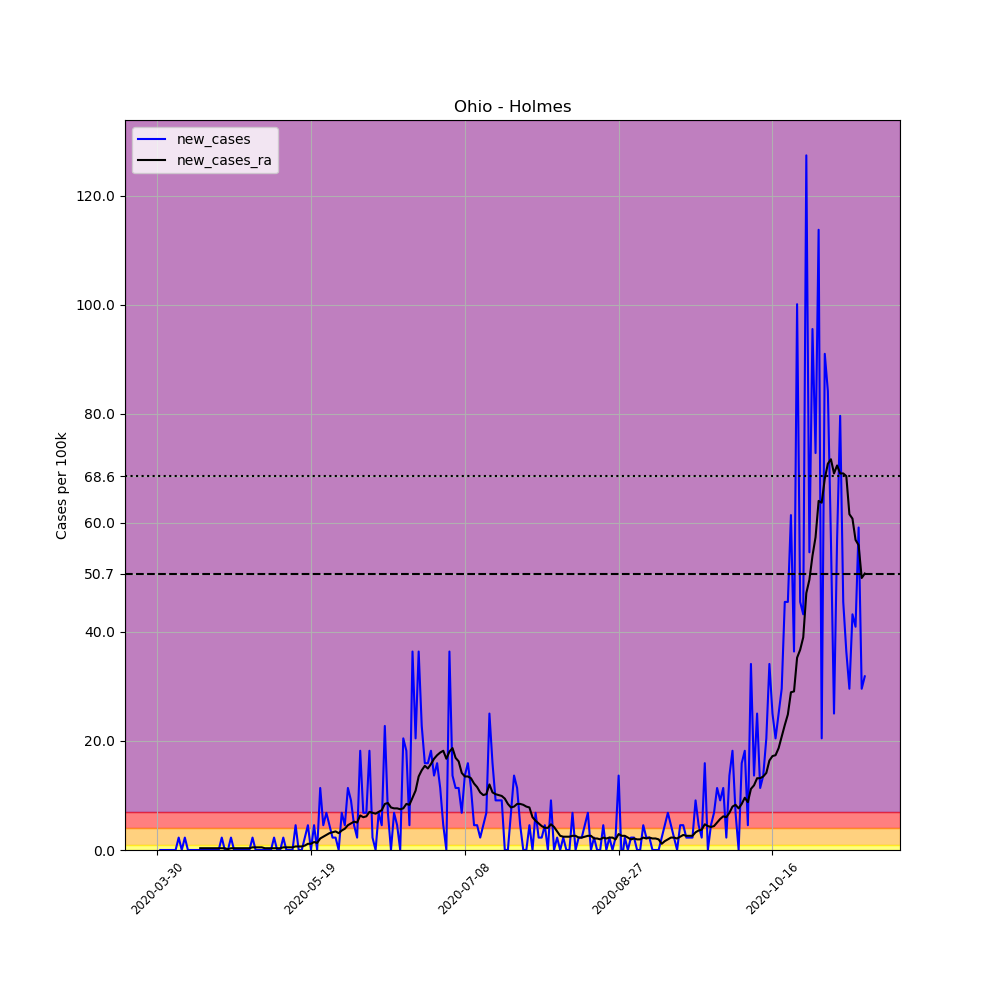

The table this chart was drawn from, first rows:
, date, county, state, fips, cases, deaths, COUNTY, STNAME, CTYNAME, POPESTIMATE2019, per_100k, new_cases, new_cases_ra
484796, 2020-03-30, Holmes, Ohio, 39075, 1, 0, 75, Ohio, Holmes, 43960, 2.275, , 
484797, 2020-03-31, Holmes, Ohio, 39075, 1, 0, 75, Ohio, Holmes, 43960, 2.275, 0.0, 
484798, 2020-04-01, Holmes, Ohio, 39075, 1, 0, 75, Ohio, Holmes, 43960, 2.275, 0.0, 
484799, 2020-04-02, Holmes, Ohio, 39075, 1, 0, 75, Ohio, Holmes, 43960, 2.275, 0.0, 
484800, 2020-04-03, Holmes, Ohio, 39075, 1, 0, 75, Ohio, Holmes, 43960, 2.275, 0.0, 
484801, 2020-04-04, Holmes, Ohio, 39075, 1, 0, 75, Ohio, Holmes, 43960, 2.275, 0.0, 
484802, 2020-04-05, Holmes, Ohio, 39075, 1, 0, 75, Ohio, Holmes, 43960, 2.275, 0.0, 
484803, 2020-04-06, Holmes, Ohio, 39075, 2, 0, 75, Ohio, Holmes, 43960, 4.55, 2.275, 
484804, 2020-04-07, Holmes, Ohio, 39075, 2, 0, 75, Ohio, Holmes, 43960, 4.55, 0.0, 
484805, 2020-04-08, Holmes, Ohio, 39075, 3, 0, 75, Ohio, Holmes, 43960, 6.824, 2.275, 
484806, 2020-04-09, Holmes, Ohio, 39075, 3, 0, 75, Ohio, Holmes, 43960, 6.824, 0.0, 
484807, 2020-04-10, Holmes, Ohio, 39075, 3, 0, 75, Ohio, Holmes, 43960, 6.824, 0.0, 
484808, 2020-04-11, Holmes, Ohio, 39075, 3, 0, 75, Ohio, Holmes, 43960, 6.824, 0.0, 
484809, 2020-04-12, Holmes, Ohio, 39075, 3, 0, 75, Ohio, Holmes, 43960, 6.824, 0.0, 
484810, 2020-04-13, Holmes, Ohio, 39075, 3, 0, 75, Ohio, Holmes, 43960, 6.824, 0.0, 0.325
484811, 2020-04-14, Holmes, Ohio, 39075, 3, 0, 75, Ohio, Holmes, 43960, 6.824, 0.0, 0.325
484812, 2020-04-15, Holmes, Ohio, 39075, 3, 0, 75, Ohio, Holmes, 43960, 6.824, 0.0, 0.325
484813, 2020-04-16, Holmes, Ohio, 39075, 3, 0, 75, Ohio, Holmes, 43960, 6.824, 0.0, 0.325
484814, 2020-04-17, Holmes, Ohio, 39075, 3, 0, 75, Ohio, Holmes, 43960, 6.824, 0.0, 0.325
484815, 2020-04-18, Holmes, Ohio, 39075, 3, 0, 75, Ohio, Holmes, 43960, 6.824, 0.0, 0.325
484816, 2020-04-19, Holmes, Ohio, 39075, 3, 0, 75, Ohio, Holmes, 43960, 6.824, 0.0, 0.325
484817, 2020-04-20, Holmes, Ohio, 39075, 4, 1, 75, Ohio, Holmes, 43960, 9.099, 2.275, 0.325
484818, 2020-04-21, Holmes, Ohio, 39075, 4, 1, 75, Ohio, Holmes, 43960, 9.099, 0.0, 0.325
484819, 2020-04-22, Holmes, Ohio, 39075, 4, 1, 75, Ohio, Holmes, 43960, 9.099, 0.0, 0.1625
484820, 2020-04-23, Holmes, Ohio, 39075, 5, 1, 75, Ohio, Holmes, 43960, 11.37, 2.275, 0.325
484821, 2020-04-24, Holmes, Ohio, 39075, 5, 1, 75, Ohio, Holmes, 43960, 11.37, 0.0, 0.325
484822, 2020-04-25, Holmes, Ohio, 39075, 5, 1, 75, Ohio, Holmes, 43960, 11.37, 0.0, 0.325
484823, 2020-04-26, Holmes, Ohio, 39075, 5, 1, 75, Ohio, Holmes, 43960, 11.37, 0.0, 0.325
484824, 2020-04-27, Holmes, Ohio, 39075, 5, 1, 75, Ohio, Holmes, 43960, 11.37, 0.0, 0.325
484825, 2020-04-28, Holmes, Ohio, 39075, 5, 1, 75, Ohio, Holmes, 43960, 11.37, 0.0, 0.325
484826, 2020-04-29, Holmes, Ohio, 39075, 5, 1, 75, Ohio, Holmes, 43960, 11.37, 0.0, 0.325
484827, 2020-04-30, Holmes, Ohio, 39075, 6, 1, 75, Ohio, Holmes, 43960, 13.65, 2.275, 0.4875
484828, 2020-05-01, Holmes, Ohio, 39075, 6, 1, 75, Ohio, Holmes, 43960, 13.65, 0.0, 0.4875
484829, 2020-05-02, Holmes, Ohio, 39075, 6, 1, 75, Ohio, Holmes, 43960, 13.65, 0.0, 0.4875
484830, 2020-05-03, Holmes, Ohio, 39075, 6, 1, 75, Ohio, Holmes, 43960, 13.65, 0.0, 0.4875
484831, 2020-05-04, Holmes, Ohio, 39075, 6, 1, 75, Ohio, Holmes, 43960, 13.65, 0.0, 0.325
484832, 2020-05-05, Holmes, Ohio, 39075, 6, 1, 75, Ohio, Holmes, 43960, 13.65, 0.0, 0.325
484833, 2020-05-06, Holmes, Ohio, 39075, 6, 1, 75, Ohio, Holmes, 43960, 13.65, 0.0, 0.325
484834, 2020-05-07, Holmes, Ohio, 39075, 7, 1, 75, Ohio, Holmes, 43960, 15.92, 2.275, 0.325
484835, 2020-05-08, Holmes, Ohio, 39075, 7, 1, 75, Ohio, Holmes, 43960, 15.92, 0.0, 0.325
484836, 2020-05-09, Holmes, Ohio, 39075, 7, 1, 75, Ohio, Holmes, 43960, 15.92, 0.0, 0.325
484837, 2020-05-10, Holmes, Ohio, 39075, 8, 1, 75, Ohio, Holmes, 43960, 18.2, 2.275, 0.4875
484838, 2020-05-11, Holmes, Ohio, 39075, 8, 1, 75, Ohio, Holmes, 43960, 18.2, 0.0, 0.4875
484839, 2020-05-12, Holmes, Ohio, 39075, 8, 1, 75, Ohio, Holmes, 43960, 18.2, 0.0, 0.4875
484840, 2020-05-13, Holmes, Ohio, 39075, 8, 1, 75, Ohio, Holmes, 43960, 18.2, 0.0, 0.4875
484841, 2020-05-14, Holmes, Ohio, 39075, 10, 1, 75, Ohio, Holmes, 43960, 22.75, 4.55, 0.6499
484842, 2020-05-15, Holmes, Ohio, 39075, 10, 1, 75, Ohio, Holmes, 43960, 22.75, 0.0, 0.6499
484843, 2020-05-16, Holmes, Ohio, 39075, 10, 1, 75, Ohio, Holmes, 43960, 22.75, 0.0, 0.6499
484844, 2020-05-17, Holmes, Ohio, 39075, 11, 1, 75, Ohio, Holmes, 43960, 25.02, 2.275, 0.8124
484845, 2020-05-18, Holmes, Ohio, 39075, 13, 1, 75, Ohio, Holmes, 43960, 29.57, 4.55, 1.137
484846, 2020-05-19, Holmes, Ohio, 39075, 13, 1, 75, Ohio, Holmes, 43960, 29.57, 0.0, 1.137
484847, 2020-05-20, Holmes, Ohio, 39075, 15, 1, 75, Ohio, Holmes, 43960, 34.12, 4.55, 1.462
484848, 2020-05-21, Holmes, Ohio, 39075, 15, 1, 75, Ohio, Holmes, 43960, 34.12, 0.0, 1.3
484849, 2020-05-22, Holmes, Ohio, 39075, 20, 1, 75, Ohio, Holmes, 43960, 45.5, 11.37, 2.112
484850, 2020-05-23, Holmes, Ohio, 39075, 22, 1, 75, Ohio, Holmes, 43960, 50.05, 4.55, 2.437
484851, 2020-05-24, Holmes, Ohio, 39075, 25, 1, 75, Ohio, Holmes, 43960, 56.87, 6.824, 2.762
484852, 2020-05-25, Holmes, Ohio, 39075, 27, 1, 75, Ohio, Holmes, 43960, 61.42, 4.55, 3.087
484853, 2020-05-26, Holmes, Ohio, 39075, 28, 1, 75, Ohio, Holmes, 43960, 63.69, 2.275, 3.25
484854, 2020-05-27, Holmes, Ohio, 39075, 29, 1, 75, Ohio, Holmes, 43960, 65.97, 2.275, 3.412
484855, 2020-05-28, Holmes, Ohio, 39075, 29, 1, 75, Ohio, Holmes, 43960, 65.97, 0.0, 3.087
... 171 more rows
